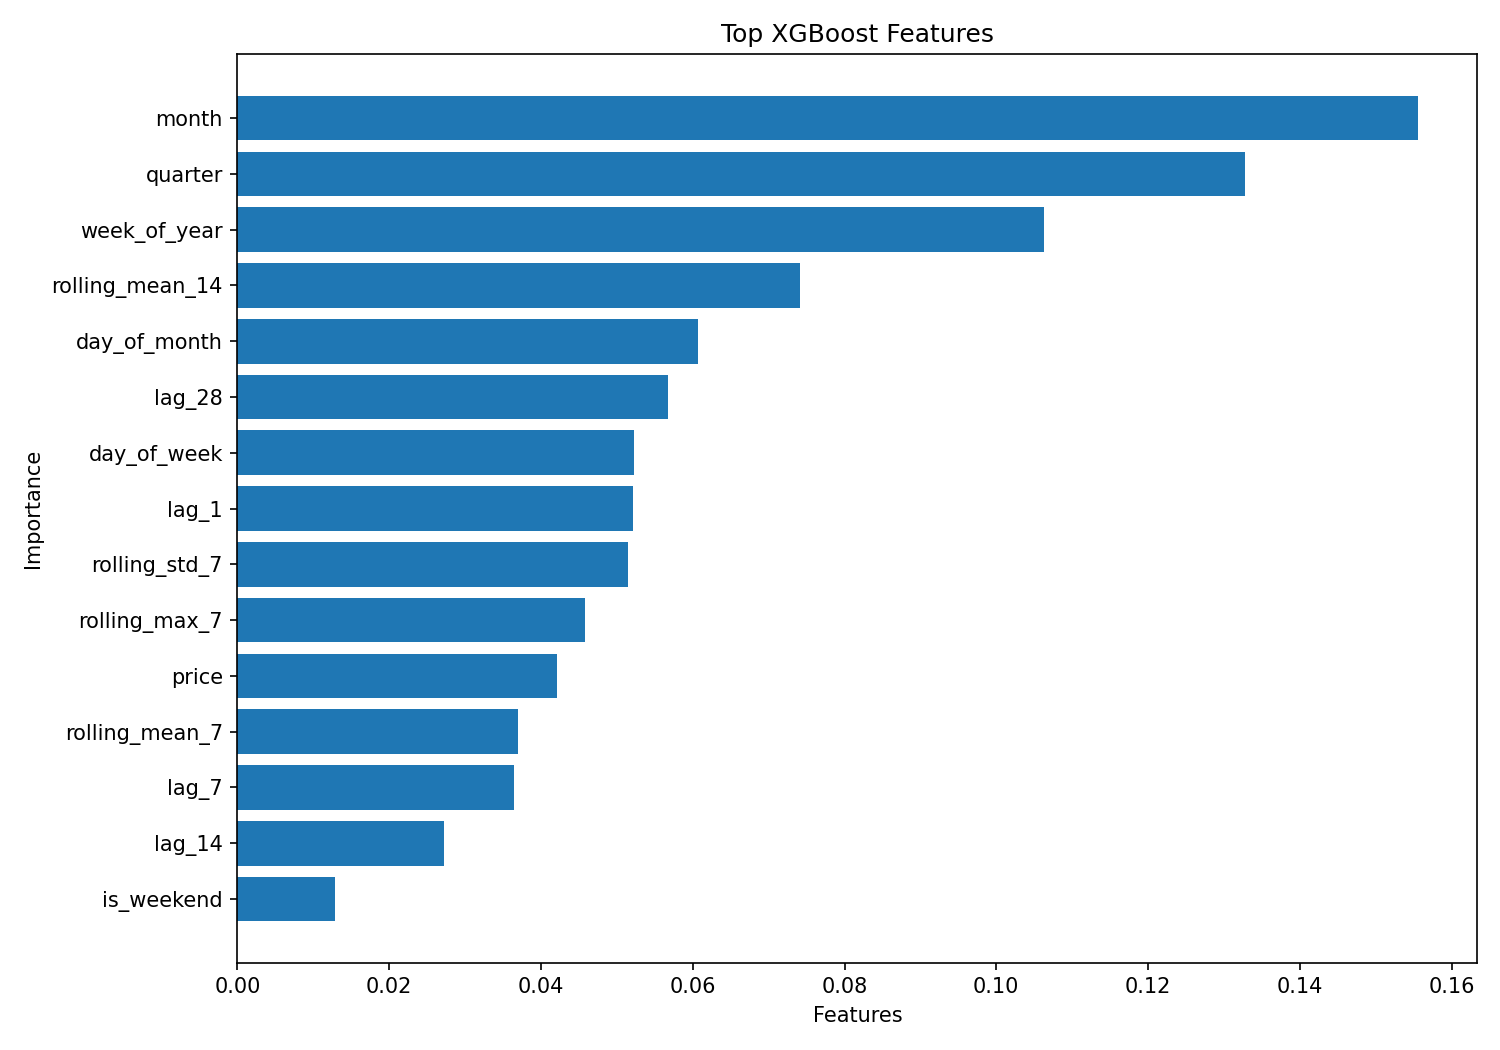

Data behind this chart, as committed beside it:
features, importance
lag_1, 0.05212
lag_7, 0.03646
lag_14, 0.02718
lag_28, 0.0568
rolling_mean_7, 0.03696
rolling_mean_14, 0.07415
rolling_std_7, 0.05147
rolling_max_7, 0.04585
day_of_week, 0.05231
day_of_month, 0.06076
month, 0.1556
week_of_year, 0.1063
quarter, 0.1328
is_weekend, 0.01287
price, 0.04216
average_price_7, 0.05622
